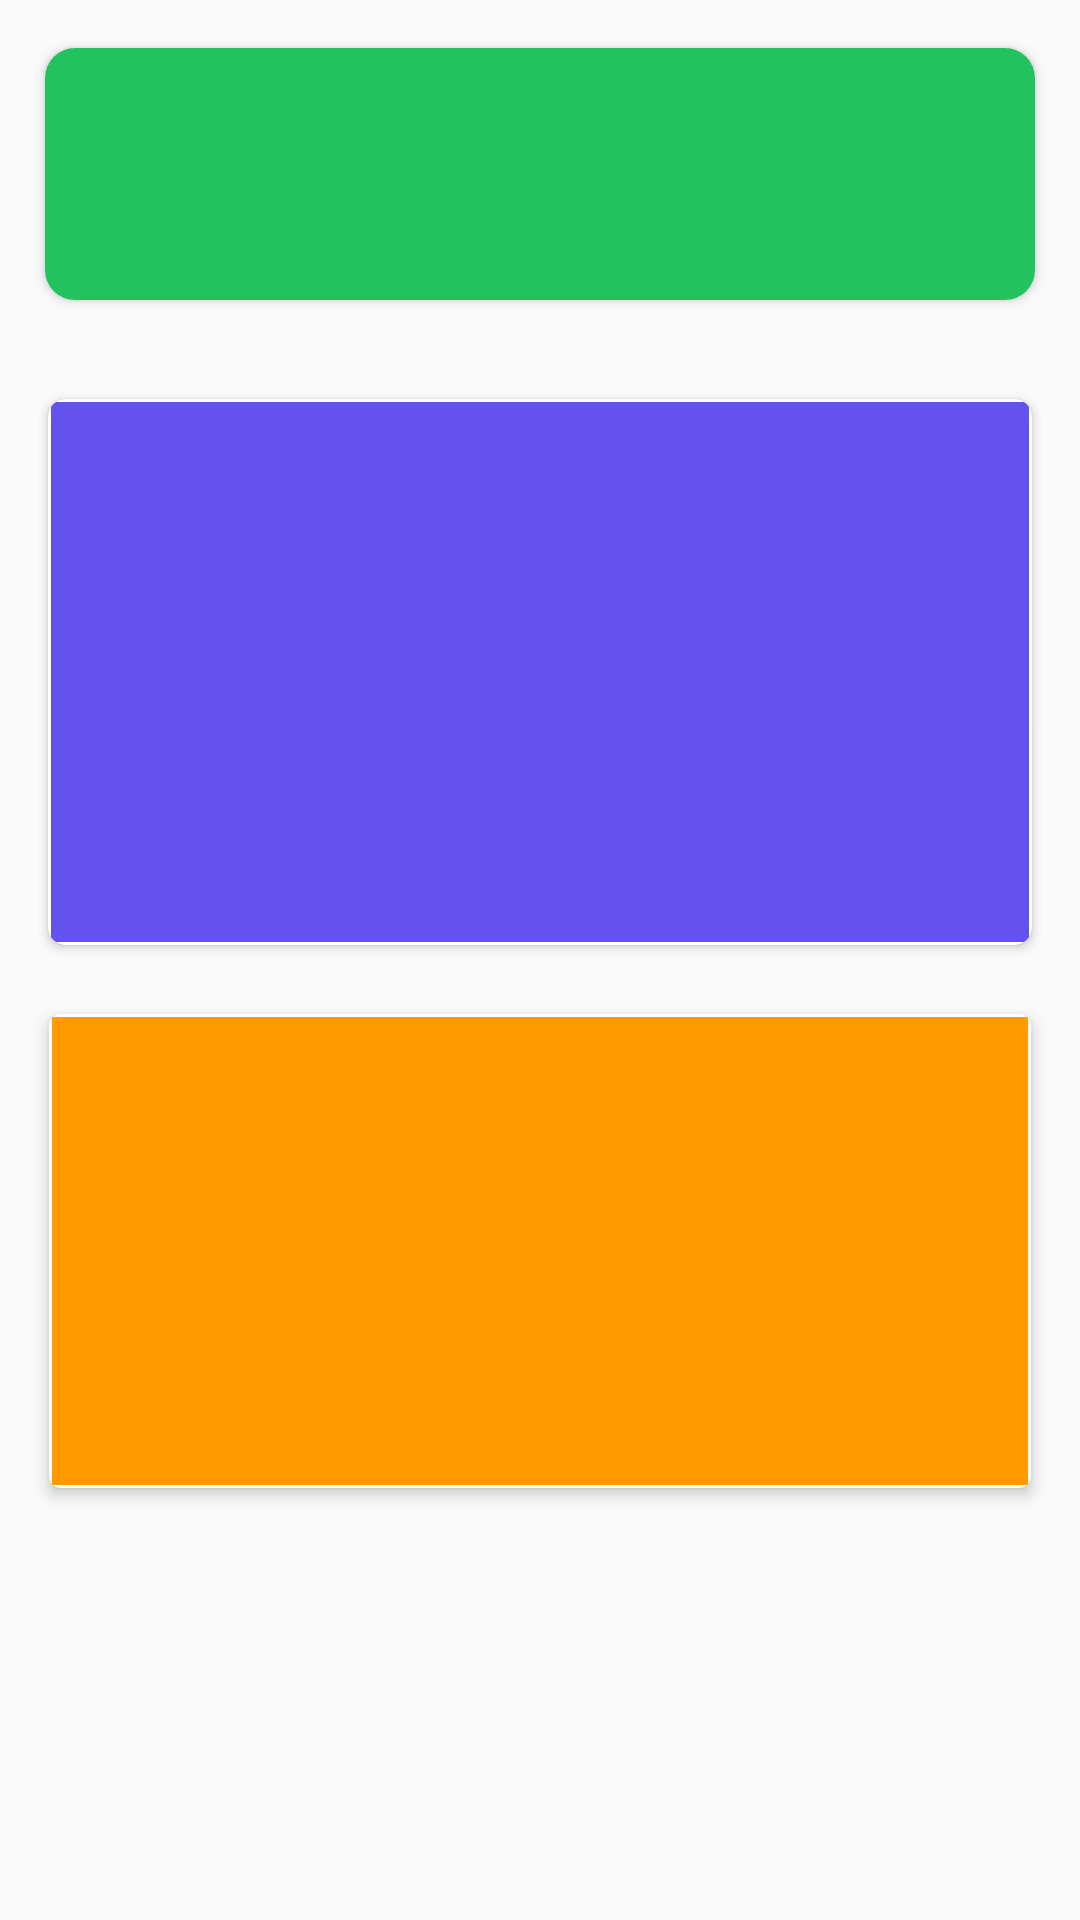

Here is an Android app screen rendered from its layout file. Give the layout XML and the strings, colors and styles it references.
<!-- AndroidManifest.xml: application theme AppTheme -->
<!-- res/layout/fragment_home.xml -->
<?xml version="1.0" encoding="utf-8"?>
<RelativeLayout xmlns:android="http://schemas.android.com/apk/res/android"
    xmlns:app="http://schemas.android.com/apk/res-auto"
    android:layout_width="match_parent"
    android:layout_height="match_parent">

    <androidx.cardview.widget.CardView
        android:id="@+id/cvRiskScore"
        android:layout_width="match_parent"
        android:layout_height="wrap_content"
        android:layout_margin="10dp"
        android:clickable="true"
        android:focusable="true"
        android:foreground="?attr/selectableItemBackground"
        app:cardCornerRadius="10dp"
        app:cardUseCompatPadding="true">

        <RelativeLayout
            android:id="@+id/rlRiskScore"
            android:layout_width="match_parent"
            android:layout_height="wrap_content"
            android:background="@color/material_green"
            android:gravity="center"
            android:orientation="vertical"
            android:padding="12dp">

            <TextView
                android:id="@+id/tvAsthmaRisk"
                android:layout_width="match_parent"
                android:layout_height="40dp"
                android:layout_marginStart="10dp"
                android:layout_marginTop="10dp"
                android:layout_marginEnd="10dp"
                android:layout_marginBottom="10dp"
                android:gravity="center"
                android:textColor="@color/colorWhite"
                android:textSize="24sp"
                android:textStyle="bold" />
        </RelativeLayout>
    </androidx.cardview.widget.CardView>

    <androidx.cardview.widget.CardView
        android:id="@+id/cvFirstDisplay"
        android:layout_width="match_parent"
        android:layout_height="wrap_content"
        android:layout_below="@id/cvRiskScore"
        android:layout_margin="12dp"
        android:layout_marginBottom="4dp"
        android:clickable="true"
        android:focusable="true"
        android:foreground="?attr/selectableItemBackground"
        app:cardCornerRadius="6dp"
        app:cardElevation="2dp"
        app:cardUseCompatPadding="true">

        <RelativeLayout
            android:layout_width="match_parent"
            android:layout_height="wrap_content"
            android:layout_margin="1dp"
            android:background="@color/material_blue"
            android:orientation="vertical"
            android:paddingTop="12dp"
            android:paddingBottom="12dp">

            <TextView
                android:id="@+id/tvTemp"
                android:layout_width="match_parent"
                android:gravity="center"
                android:layout_height="40dp"
                android:layout_marginStart="20dp"
                android:layout_marginTop="4dp"
                android:textColor="@color/colorWhite"
                android:textSize="24sp" />

            <com.airbnb.lottie.LottieAnimationView
                android:id="@+id/laWeatherAnimationView"
                android:layout_width="100dp"
                android:layout_height="100dp"
                android:layout_below="@id/tvTemp"
                android:layout_alignParentEnd="true"
                android:layout_marginEnd="40dp"
                android:layout_marginTop="12dp"
                android:foregroundGravity="center"
                app:lottie_rawRes="@raw/weather_rain"
                app:lottie_autoPlay="true"
                app:lottie_loop="true"
                android:visibility="invisible"/>

            <TextView
                android:id="@+id/tvHumid"
                android:layout_width="wrap_content"
                android:layout_height="80dp"
                android:gravity="center_vertical"
                android:layout_below="@id/tvTemp"
                android:layout_marginStart="40dp"
                android:layout_marginTop="12dp"
                android:textColor="@color/colorWhite"
                android:textSize="20sp" />
        </RelativeLayout>
    </androidx.cardview.widget.CardView>

    <androidx.cardview.widget.CardView
        android:id="@+id/cvSecondDisplay"
        android:layout_width="match_parent"
        android:layout_height="wrap_content"
        android:layout_below="@id/cvFirstDisplay"
        android:layout_marginStart="12dp"
        android:layout_marginEnd="12dp"
        android:clickable="true"
        android:focusable="true"
        android:foreground="?attr/selectableItemBackground"
        app:cardCornerRadius="4dp"
        app:cardElevation="3dp"
        app:cardUseCompatPadding="true">

        <RelativeLayout
            android:layout_width="match_parent"
            android:layout_height="wrap_content"
            android:layout_margin="1dp"
            android:background="@color/material_orange"
            android:orientation="vertical"
            android:paddingTop="12dp"
            android:paddingBottom="12dp">

            <TextView
                android:id="@+id/tvCO"
                android:layout_width="match_parent"
                android:layout_height="40dp"
                android:layout_marginStart="20dp"
                android:layout_marginTop="4dp"
                android:textColor="@color/colorWhite"
                android:textSize="20sp" />

            <TextView
                android:id="@+id/tvNO"
                android:layout_width="match_parent"
                android:layout_height="40dp"
                android:layout_below="@id/tvCO"
                android:layout_marginStart="20dp"
                android:layout_marginTop="4dp"
                android:textColor="@color/colorWhite"
                android:textSize="20sp" />

            <TextView
                android:id="@+id/tvO"
                android:layout_width="match_parent"
                android:layout_height="40dp"
                android:layout_below="@id/tvNO"
                android:layout_marginStart="20dp"
                android:layout_marginTop="4dp"
                android:textColor="@color/colorWhite"
                android:textSize="20sp" />
        </RelativeLayout>
    </androidx.cardview.widget.CardView>
</RelativeLayout>
<!-- resources referenced by this layout -->
<resources>
  <color name="colorWhite">#FFFFFF</color>
  <color name="material_blue">#6452f0</color>
  <color name="material_green">#22c25e</color>
  <color name="material_orange">#ff9a00</color>
  <style name="AppTheme" parent="Theme.AppCompat.Light.DarkActionBar">
          
          <item name="colorPrimary">@color/colorPrimary</item>
          <item name="colorPrimaryDark">@color/colorPrimaryDark</item>
          <item name="colorAccent">@color/colorAccent</item>
      </style>
  <color name="colorPrimary">#6200EE</color>
  <color name="colorPrimaryDark">#3700B3</color>
  <color name="colorAccent">#03DAC5</color>
</resources>
